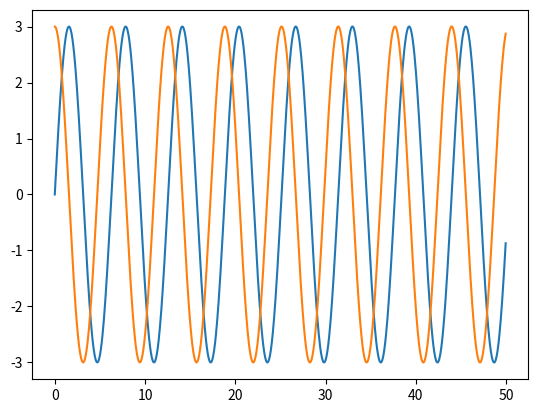

Here is the Python script that generated this plot:
import numpy as np
import matplotlib.pyplot as plt 

def f_approx(x_0, v_0, t_0, t_step, t_max):
    X = [x_0];
    V = [v_0];
    T = [t_0];
    
    for i in range(int(t_max / t_step)):
                
        if i == 0:
            continue;            
        
        T.append(i * t_step);
        
        Xinit = X[i - 1] + t_step * V[i - 1];
        Vinit = V[i - 1] - t_step * X[i - 1];
        
        X_Val = X[i - 1] + 0.5*t_step*(V[i-1] + Vinit);
        X.append(X_Val);
        
        V_Val = V[i - 1] - 0.5*t_step*(X[i - 1] + Xinit);
        V.append(V_Val);
        
    return X, V, T;

X, V, T = f_approx(0, 3, 0, 0.05, 50);
plt.plot(T, X);
plt.plot(T, V);
plt.show();